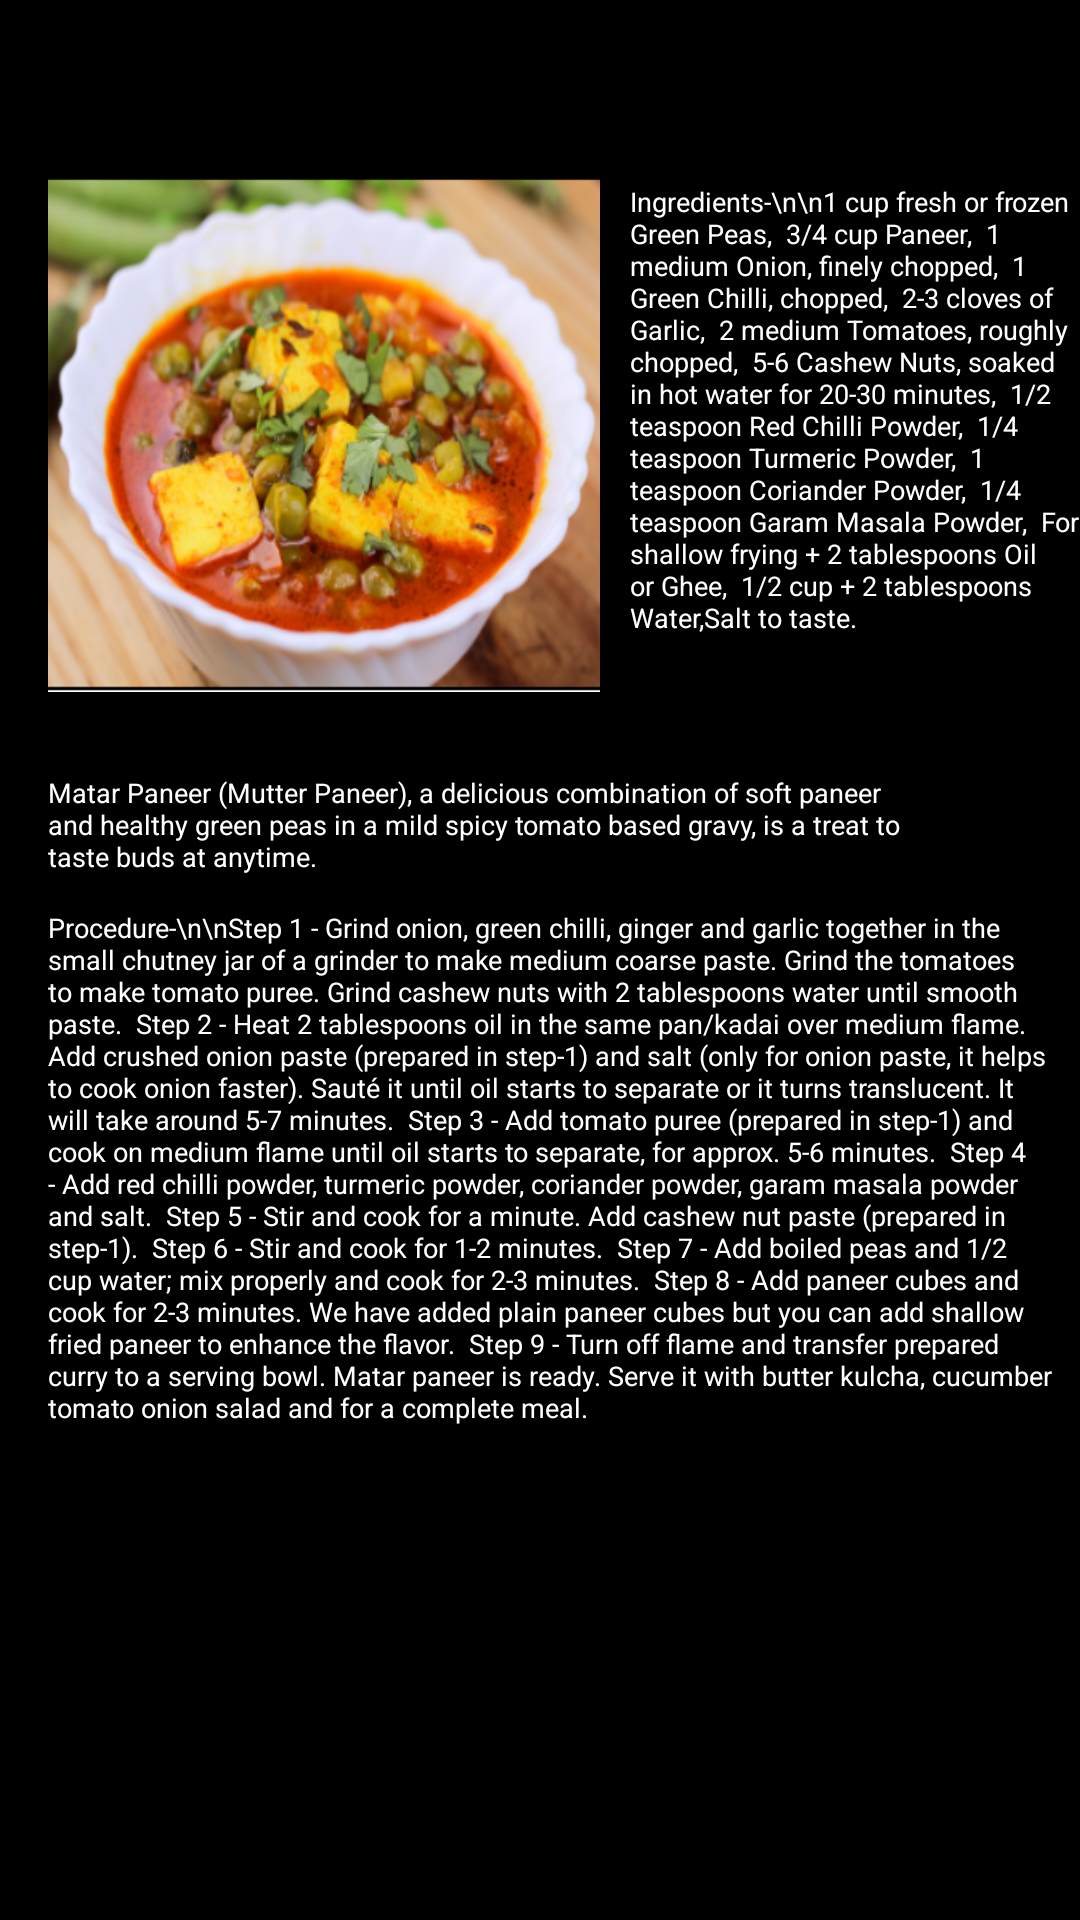

Layout XML and referenced resources for this Android screen:
<!-- AndroidManifest.xml: application theme Theme.CookItYourself -->
<!-- res/layout/activity_matarpaneer.xml -->
<?xml version="1.0" encoding="utf-8"?>
<androidx.constraintlayout.widget.ConstraintLayout xmlns:android="http://schemas.android.com/apk/res/android"
    xmlns:app="http://schemas.android.com/apk/res-auto"
    xmlns:tools="http://schemas.android.com/tools"
    android:layout_width="match_parent"
    android:layout_height="match_parent"
    android:background="@color/black"
    tools:context=".Breakfast"
    tools:layout_editor_absoluteX="0dp"
    tools:layout_editor_absoluteY="-450dp">

    <ImageView
        android:id="@+id/imageView1"
        android:layout_width="184dp"
        android:layout_height="186dp"
        android:layout_marginStart="16dp"
        android:layout_marginTop="16dp"
        app:layout_constraintStart_toStartOf="parent"
        app:layout_constraintTop_toBottomOf="@+id/title"
        app:srcCompat="@drawable/mp" />

    <TextView
        android:id="@+id/title"
        android:layout_width="215dp"
        android:layout_height="34dp"
        android:layout_marginStart="75dp"
        android:layout_marginTop="2dp"
        android:gravity="center"
        android:textAlignment="center"
        android:textAppearance="@style/TextAppearance.AppCompat.Display1"
        android:textColor="@color/white"
        android:textSize="22sp"
        app:layout_constraintStart_toStartOf="parent"
        app:layout_constraintTop_toTopOf="parent" />

    <TextView
        android:id="@+id/description"
        android:layout_width="294dp"
        android:layout_height="45dp"
        android:layout_marginStart="16dp"
        android:layout_marginTop="20dp"
        android:text="Matar Paneer (Mutter Paneer), a delicious combination of soft paneer and healthy green peas in a mild spicy tomato based gravy, is a treat to taste buds at anytime."
        android:textColor="@color/white"
        android:textSize="9sp"
        app:layout_constraintStart_toStartOf="parent"
        app:layout_constraintTop_toBottomOf="@+id/imageView1" />

    <TextView
        android:id="@+id/ingredients"
        android:layout_width="151dp"
        android:layout_height="189dp"
        android:layout_marginStart="10dp"
        android:layout_marginTop="25dp"
        android:text="Ingredients-\n\n1 cup fresh or frozen Green Peas,
 3/4 cup Paneer,
 1 medium Onion, finely chopped,
 1 Green Chilli, chopped,
 2-3 cloves of Garlic,
 2 medium Tomatoes, roughly chopped,
 5-6 Cashew Nuts, soaked in hot water for 20-30 minutes,
 1/2 teaspoon Red Chilli Powder,
 1/4 teaspoon Turmeric Powder,
 1 teaspoon Coriander Powder,
 1/4 teaspoon Garam Masala Powder,
 For shallow frying + 2 tablespoons Oil or Ghee,
 1/2 cup + 2 tablespoons Water,Salt to taste."
        android:textColor="@color/white"
        android:textSize="9sp"
        app:layout_constraintStart_toEndOf="@+id/imageView1"
        app:layout_constraintTop_toBottomOf="@+id/title" />

    <TextView
        android:id="@+id/steps"
        android:layout_width="336dp"
        android:layout_height="202dp"
        android:layout_marginStart="16dp"
        android:text="Procedure-\n\nStep 1 - Grind onion, green chilli, ginger and garlic together in the small chutney jar of a grinder to make medium coarse paste. Grind the tomatoes to make tomato puree. Grind cashew nuts with 2 tablespoons water until smooth paste.
 Step 2 - Heat 2 tablespoons oil in the same pan/kadai over medium flame. Add crushed onion paste (prepared in step-1) and salt (only for onion paste, it helps to cook onion faster). Sauté it until oil starts to separate or it turns translucent. It will take around 5-7 minutes.
 Step 3 - Add tomato puree (prepared in step-1) and cook on medium flame until oil starts to separate, for approx. 5-6 minutes.
 Step 4 - Add red chilli powder, turmeric powder, coriander powder, garam masala powder and salt.
 Step 5 - Stir and cook for a minute. Add cashew nut paste (prepared in step-1).
 Step 6 - Stir and cook for 1-2 minutes.
 Step 7 - Add boiled peas and 1/2 cup water; mix properly and cook for 2-3 minutes.
 Step 8 - Add paneer cubes and cook for 2-3 minutes. We have added plain paneer cubes but you can add shallow fried paneer to enhance the flavor.
 Step 9 - Turn off flame and transfer prepared curry to a serving bowl. Matar paneer is ready. Serve it with butter kulcha, cucumber tomato onion salad and for a complete meal."
        android:textColor="@color/white"
        android:textSize="9sp"
        app:layout_constraintStart_toStartOf="parent"
        app:layout_constraintTop_toBottomOf="@+id/description" />


</androidx.constraintlayout.widget.ConstraintLayout>
<!-- resources referenced by this layout -->
<resources>
  <!-- drawable mp: png bitmap (drawable, 305375 bytes) -->
  <style name="Theme.CookItYourself" parent="Theme.MaterialComponents.DayNight.DarkActionBar">
          
          <item name="colorPrimary">@color/purple_500</item>
          <item name="colorPrimaryVariant">@color/purple_700</item>
          <item name="colorOnPrimary">@color/white</item>
          
          <item name="colorSecondary">@color/teal_200</item>
          <item name="colorSecondaryVariant">@color/teal_700</item>
          <item name="colorOnSecondary">@color/black</item>
          
          <item name="android:statusBarColor" tools:targetApi="l">?attr/colorPrimaryVariant</item>
          
      </style>
  <!-- not gathered from this repository: default colours our renderer supplied (Android Studio template values) -->
  <color name="purple_500">#FF6200EE</color>
  <color name="purple_700">#FF3700B3</color>
  <color name="teal_200">#FF03DAC5</color>
  <color name="teal_700">#FF018786</color>
  <color name="black">#FF000000</color>
  <color name="white">#FFFFFFFF</color>
</resources>
